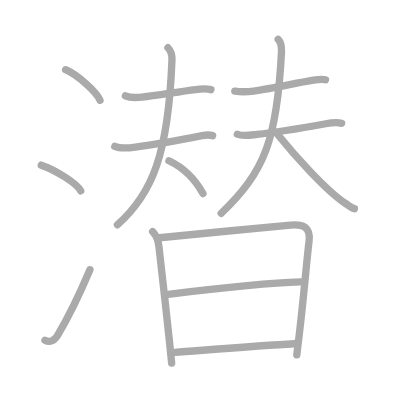
t = 0.00 s
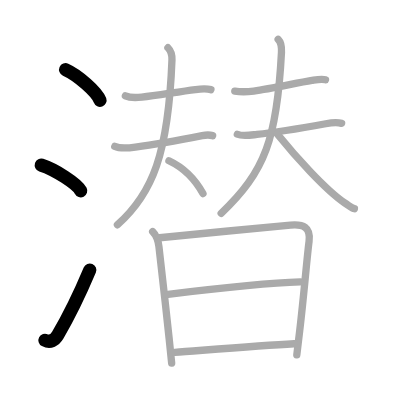
t = 3.00 s
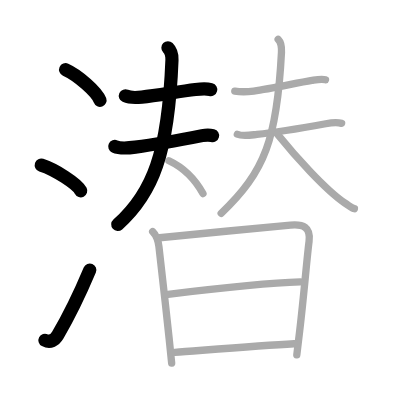
t = 6.00 s
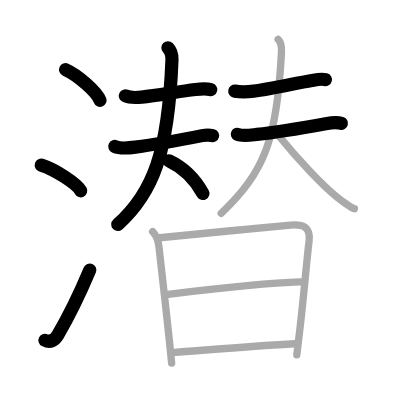
t = 9.00 s
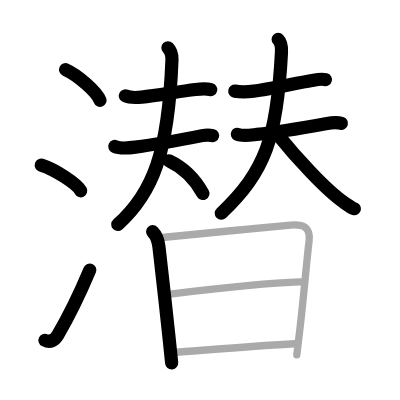
t = 12.00 s
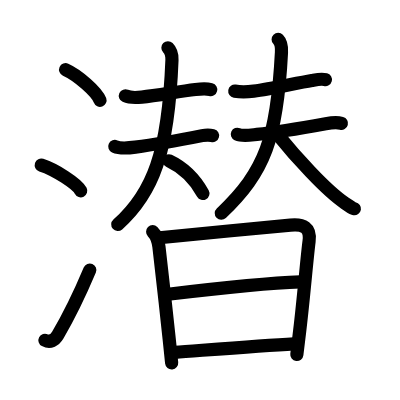
t = 15.00 s

The animated SVG that drew these frames (rendered in a browser with its animation timeline set to each time). Animation: 15 SMIL elements (animate=15); one cycle of 15.00 s.

<?xml version="1.0" standalone="no"?>
<!DOCTYPE svg PUBLIC "-//W3C//DTD SVG 1.1//EN"   "http://www.w3.org/Graphics/SVG/1.1/DTD/svg11.dtd">
<svg width="400px" height="400px"  version="1.1" xmlns="http://www.w3.org/2000/svg">
  <defs>
    <marker id="Triangle" viewBox="0 0 10 10" refX="0" refY="5" markerUnits="strokeWidth" markerWidth="3" style="stroke-opacity:0%;fill:#aaaaaa;" markerHeight="2" orient="auto">
      <path d="M 0 0 L 10 5 L 0 10 z" />
    </marker>
    
    <marker id="Arrow" viewBox="0 0 10 10" refX="5" refY="5" markerUnits="strokeWidth" markerWidth="1.8" style="stroke-opacity:0%;fill:#770000;" markerHeight="2" orient="auto">
      <path d="M 0 4 L 6 4 L 4 1 L 10 5 L 4 9 L 6 6 L 0 6 z" />
        <circle cx="5" cy="5" r="5" />
      </marker>
    
    <marker id="TriangleRed" viewBox="0 0 10 10" refX="0" refY="5" markerUnits="strokeWidth" markerWidth="3" style="stroke-opacity:0%;fill:#CC0000;" markerHeight="2" orient="auto">
      <path d="M 0 0 L 10 5 L 0 10 z" />
    </marker>
    
    <marker id="ArrowRed" viewBox="0 0 10 10" refX="5" refY="5" markerUnits="strokeWidth" markerWidth="1.8" style="stroke-opacity:0%;fill:#CC0000;" markerHeight="2" orient="auto">
      <path d="M 0 4 L 6 4 L 4 1 L 10 5 L 4 9 L 6 6 L 0 6 z" />
        <circle cx="5" cy="5" r="5" />
      </marker>
    
  </defs>
  
  <path style="fill:#ffffff; fill-opacity:100%; fill-rule:evenodd; stroke-width:0;" d="M 0 0 L 400px 0 L 400px 400px L 0 400px L 0 0" />

  <g transform="scale(3.6697247706422 3.6697247706422)">
<path style="fill:none; fill-opacity:0%; fill-rule:evenodd; stroke:#aaaaaa; stroke-opacity:100%; stroke-width: 1.5pt; stroke-linejoin:round; stroke-linecap:round;" d="M17.88 19c3.31 1.47 8.54 6.05 9.37 8.34"></path>
<path style="fill:none; fill-opacity:0%; fill-rule:evenodd; stroke:#aaaaaa; stroke-opacity:100%; stroke-width: 1.5pt; stroke-linejoin:round; stroke-linecap:round;" d="M11.25 45c3.79 1.23 9.8 5.08 10.75 7"></path>
<path style="fill:none; fill-opacity:0%; fill-rule:evenodd; stroke:#aaaaaa; stroke-opacity:100%; stroke-width: 1.5pt; stroke-linejoin:round; stroke-linecap:round;" d="M12.25 92.72c1.41 0.74 2.64 0.02 3.49-1.41c3.01-5.09 6.03-11.32 8.76-17.81"></path>
<path style="fill:none; fill-opacity:0%; fill-rule:evenodd; stroke:#aaaaaa; stroke-opacity:100%; stroke-width: 1.5pt; stroke-linejoin:round; stroke-linecap:round;" d="M34.17 26.12c1.26 0.58 3.15 0.49 4.47 0.34c4.16-0.46 10.06-1.5 14.6-2.06c1.43-0.18 2.82-0.36 4.24 0.03"></path>
<path style="fill:none; fill-opacity:0%; fill-rule:evenodd; stroke:#aaaaaa; stroke-opacity:100%; stroke-width: 1.5pt; stroke-linejoin:round; stroke-linecap:round;" d="M31.28 39.9c1.4 0.64 4.14 0.39 5.61 0.19c6.41-0.85 12.24-1.96 18.2-3.13c0.92-0.18 2.39-0.13 2.85 0"></path>
<path style="fill:none; fill-opacity:0%; fill-rule:evenodd; stroke:#aaaaaa; stroke-opacity:100%; stroke-width: 1.5pt; stroke-linejoin:round; stroke-linecap:round;" d="M45.76 13.01c0.8 0.8 1.15 1.91 1.1 3.32C45.88 41.75 41.62 52.75 32 61.25"></path>
<path style="fill:none; fill-opacity:0%; fill-rule:evenodd; stroke:#aaaaaa; stroke-opacity:100%; stroke-width: 1.5pt; stroke-linejoin:round; stroke-linecap:round;" d="M46.04 43.81c3.71 1.75 7.05 4.92 9.27 8.94"></path>
<path style="fill:none; fill-opacity:0%; fill-rule:evenodd; stroke:#aaaaaa; stroke-opacity:100%; stroke-width: 1.5pt; stroke-linejoin:round; stroke-linecap:round;" d="M63.98 24.83c1.77 0.29 3.53 0.2 5.16-0.01c4.73-0.61 11.28-2.13 15.86-2.9c1.13-0.19 2.56-0.51 3.7-0.2"></path>
<path style="fill:none; fill-opacity:0%; fill-rule:evenodd; stroke:#aaaaaa; stroke-opacity:100%; stroke-width: 1.5pt; stroke-linejoin:round; stroke-linecap:round;" d="M64.68 36.59c1.43 0.65 3.8 0.2 5.32 0.04c4.88-0.51 13.96-2.04 18.76-2.91c1.5-0.27 2.83-0.51 4.33-0.1"></path>
<path style="fill:none; fill-opacity:0%; fill-rule:evenodd; stroke:#aaaaaa; stroke-opacity:100%; stroke-width: 1.5pt; stroke-linejoin:round; stroke-linecap:round;" d="M75.8 10.75c0.97 0.97 0.97 2.14 0.9 3.52c-1.2 23.48-4.45 32.48-16.43 43.86"></path>
<path style="fill:none; fill-opacity:0%; fill-rule:evenodd; stroke:#aaaaaa; stroke-opacity:100%; stroke-width: 1.5pt; stroke-linejoin:round; stroke-linecap:round;" d="M75.56 36.53c4.76 5.89 13.12 15.24 18.46 18.83c1.54 1.04 1.91 1.41 2.56 1.52"></path>
<path style="fill:none; fill-opacity:0%; fill-rule:evenodd; stroke:#aaaaaa; stroke-opacity:100%; stroke-width: 1.5pt; stroke-linejoin:round; stroke-linecap:round;" d="M41.6 63.14c1.01 1.01 1.53 2.54 1.71 4.08c0.61 5.15 1.92 16.94 2.78 25.02c0.3 2.83 0.55 5.21 0.69 6.69"></path>
<path style="fill:none; fill-opacity:0%; fill-rule:evenodd; stroke:#aaaaaa; stroke-opacity:100%; stroke-width: 1.5pt; stroke-linejoin:round; stroke-linecap:round;" d="M43.47 64.79c4.4-0.5 27.79-2.7 35.67-3.44c3.48-0.33 5.59 0.57 5.08 4.42c-0.59 4.52-1.39 14.54-2.54 24.25c-0.26 2.25-0.53 4.49-0.8 6.67"></path>
<path style="fill:none; fill-opacity:0%; fill-rule:evenodd; stroke:#aaaaaa; stroke-opacity:100%; stroke-width: 1.5pt; stroke-linejoin:round; stroke-linecap:round;" d="M45.79 80.19c7.83-0.94 26.71-3.06 36.05-3.37"></path>
<path style="fill:none; fill-opacity:0%; fill-rule:evenodd; stroke:#aaaaaa; stroke-opacity:100%; stroke-width: 1.5pt; stroke-linejoin:round; stroke-linecap:round;" d="M47.65 96.03c7.7-0.57 22.91-1.86 32.51-2.35"></path>

<path style="fill:none; fill-opacity:0%; fill-rule:evenodd; stroke:#000000; stroke-opacity:100%; stroke-width: 2.7pt; stroke-linejoin:round; stroke-linecap:round;" d="M17.88 19c3.31 1.47 8.54 6.05 9.37 8.34" pathLength="100" stroke-dashoffset="100" stroke-dasharray="100 105"><animate id="dashAnim1" attributeName="stroke-dashoffset" from="100" to="0" dur="1s" calcMode="linear" fill="freeze"/></path>
<path style="fill:none; fill-opacity:0%; fill-rule:evenodd; stroke:#000000; stroke-opacity:100%; stroke-width: 2.7pt; stroke-linejoin:round; stroke-linecap:round;" d="M11.25 45c3.79 1.23 9.8 5.08 10.75 7" pathLength="100" stroke-dashoffset="100" stroke-dasharray="100 105"><animate id="dashAnim2" attributeName="stroke-dashoffset" from="100" to="0" dur="1s" calcMode="linear" begin="dashAnim1.end" fill="freeze"/></path>
<path style="fill:none; fill-opacity:0%; fill-rule:evenodd; stroke:#000000; stroke-opacity:100%; stroke-width: 2.7pt; stroke-linejoin:round; stroke-linecap:round;" d="M12.25 92.72c1.41 0.74 2.64 0.02 3.49-1.41c3.01-5.09 6.03-11.32 8.76-17.81" pathLength="100" stroke-dashoffset="100" stroke-dasharray="100 105"><animate id="dashAnim3" attributeName="stroke-dashoffset" from="100" to="0" dur="1s" calcMode="linear" begin="dashAnim2.end" fill="freeze"/></path>
<path style="fill:none; fill-opacity:0%; fill-rule:evenodd; stroke:#000000; stroke-opacity:100%; stroke-width: 2.7pt; stroke-linejoin:round; stroke-linecap:round;" d="M34.17 26.12c1.26 0.58 3.15 0.49 4.47 0.34c4.16-0.46 10.06-1.5 14.6-2.06c1.43-0.18 2.82-0.36 4.24 0.03" pathLength="100" stroke-dashoffset="100" stroke-dasharray="100 105"><animate id="dashAnim4" attributeName="stroke-dashoffset" from="100" to="0" dur="1s" calcMode="linear" begin="dashAnim3.end" fill="freeze"/></path>
<path style="fill:none; fill-opacity:0%; fill-rule:evenodd; stroke:#000000; stroke-opacity:100%; stroke-width: 2.7pt; stroke-linejoin:round; stroke-linecap:round;" d="M31.28 39.9c1.4 0.64 4.14 0.39 5.61 0.19c6.41-0.85 12.24-1.96 18.2-3.13c0.92-0.18 2.39-0.13 2.85 0" pathLength="100" stroke-dashoffset="100" stroke-dasharray="100 105"><animate id="dashAnim5" attributeName="stroke-dashoffset" from="100" to="0" dur="1s" calcMode="linear" begin="dashAnim4.end" fill="freeze"/></path>
<path style="fill:none; fill-opacity:0%; fill-rule:evenodd; stroke:#000000; stroke-opacity:100%; stroke-width: 2.7pt; stroke-linejoin:round; stroke-linecap:round;" d="M45.76 13.01c0.8 0.8 1.15 1.91 1.1 3.32C45.88 41.75 41.62 52.75 32 61.25" pathLength="100" stroke-dashoffset="100" stroke-dasharray="100 105"><animate id="dashAnim6" attributeName="stroke-dashoffset" from="100" to="0" dur="1s" calcMode="linear" begin="dashAnim5.end" fill="freeze"/></path>
<path style="fill:none; fill-opacity:0%; fill-rule:evenodd; stroke:#000000; stroke-opacity:100%; stroke-width: 2.7pt; stroke-linejoin:round; stroke-linecap:round;" d="M46.04 43.81c3.71 1.75 7.05 4.92 9.27 8.94" pathLength="100" stroke-dashoffset="100" stroke-dasharray="100 105"><animate id="dashAnim7" attributeName="stroke-dashoffset" from="100" to="0" dur="1s" calcMode="linear" begin="dashAnim6.end" fill="freeze"/></path>
<path style="fill:none; fill-opacity:0%; fill-rule:evenodd; stroke:#000000; stroke-opacity:100%; stroke-width: 2.7pt; stroke-linejoin:round; stroke-linecap:round;" d="M63.98 24.83c1.77 0.29 3.53 0.2 5.16-0.01c4.73-0.61 11.28-2.13 15.86-2.9c1.13-0.19 2.56-0.51 3.7-0.2" pathLength="100" stroke-dashoffset="100" stroke-dasharray="100 105"><animate id="dashAnim8" attributeName="stroke-dashoffset" from="100" to="0" dur="1s" calcMode="linear" begin="dashAnim7.end" fill="freeze"/></path>
<path style="fill:none; fill-opacity:0%; fill-rule:evenodd; stroke:#000000; stroke-opacity:100%; stroke-width: 2.7pt; stroke-linejoin:round; stroke-linecap:round;" d="M64.68 36.59c1.43 0.65 3.8 0.2 5.32 0.04c4.88-0.51 13.96-2.04 18.76-2.91c1.5-0.27 2.83-0.51 4.33-0.1" pathLength="100" stroke-dashoffset="100" stroke-dasharray="100 105"><animate id="dashAnim9" attributeName="stroke-dashoffset" from="100" to="0" dur="1s" calcMode="linear" begin="dashAnim8.end" fill="freeze"/></path>
<path style="fill:none; fill-opacity:0%; fill-rule:evenodd; stroke:#000000; stroke-opacity:100%; stroke-width: 2.7pt; stroke-linejoin:round; stroke-linecap:round;" d="M75.8 10.75c0.97 0.97 0.97 2.14 0.9 3.52c-1.2 23.48-4.45 32.48-16.43 43.86" pathLength="100" stroke-dashoffset="100" stroke-dasharray="100 105"><animate id="dashAnim10" attributeName="stroke-dashoffset" from="100" to="0" dur="1s" calcMode="linear" begin="dashAnim9.end" fill="freeze"/></path>
<path style="fill:none; fill-opacity:0%; fill-rule:evenodd; stroke:#000000; stroke-opacity:100%; stroke-width: 2.7pt; stroke-linejoin:round; stroke-linecap:round;" d="M75.56 36.53c4.76 5.89 13.12 15.24 18.46 18.83c1.54 1.04 1.91 1.41 2.56 1.52" pathLength="100" stroke-dashoffset="100" stroke-dasharray="100 105"><animate id="dashAnim11" attributeName="stroke-dashoffset" from="100" to="0" dur="1s" calcMode="linear" begin="dashAnim10.end" fill="freeze"/></path>
<path style="fill:none; fill-opacity:0%; fill-rule:evenodd; stroke:#000000; stroke-opacity:100%; stroke-width: 2.7pt; stroke-linejoin:round; stroke-linecap:round;" d="M41.6 63.14c1.01 1.01 1.53 2.54 1.71 4.08c0.61 5.15 1.92 16.94 2.78 25.02c0.3 2.83 0.55 5.21 0.69 6.69" pathLength="100" stroke-dashoffset="100" stroke-dasharray="100 105"><animate id="dashAnim12" attributeName="stroke-dashoffset" from="100" to="0" dur="1s" calcMode="linear" begin="dashAnim11.end" fill="freeze"/></path>
<path style="fill:none; fill-opacity:0%; fill-rule:evenodd; stroke:#000000; stroke-opacity:100%; stroke-width: 2.7pt; stroke-linejoin:round; stroke-linecap:round;" d="M43.47 64.79c4.4-0.5 27.79-2.7 35.67-3.44c3.48-0.33 5.59 0.57 5.08 4.42c-0.59 4.52-1.39 14.54-2.54 24.25c-0.26 2.25-0.53 4.49-0.8 6.67" pathLength="100" stroke-dashoffset="100" stroke-dasharray="100 105"><animate id="dashAnim13" attributeName="stroke-dashoffset" from="100" to="0" dur="1s" calcMode="linear" begin="dashAnim12.end" fill="freeze"/></path>
<path style="fill:none; fill-opacity:0%; fill-rule:evenodd; stroke:#000000; stroke-opacity:100%; stroke-width: 2.7pt; stroke-linejoin:round; stroke-linecap:round;" d="M45.79 80.19c7.83-0.94 26.71-3.06 36.05-3.37" pathLength="100" stroke-dashoffset="100" stroke-dasharray="100 105"><animate id="dashAnim14" attributeName="stroke-dashoffset" from="100" to="0" dur="1s" calcMode="linear" begin="dashAnim13.end" fill="freeze"/></path>
<path style="fill:none; fill-opacity:0%; fill-rule:evenodd; stroke:#000000; stroke-opacity:100%; stroke-width: 2.7pt; stroke-linejoin:round; stroke-linecap:round;" d="M47.65 96.03c7.7-0.57 22.91-1.86 32.51-2.35" pathLength="100" stroke-dashoffset="100" stroke-dasharray="100 105"><animate id="dashAnim15" attributeName="stroke-dashoffset" from="100" to="0" dur="1s" calcMode="linear" begin="dashAnim14.end" fill="freeze"/></path>

</g>

</svg>  
          
